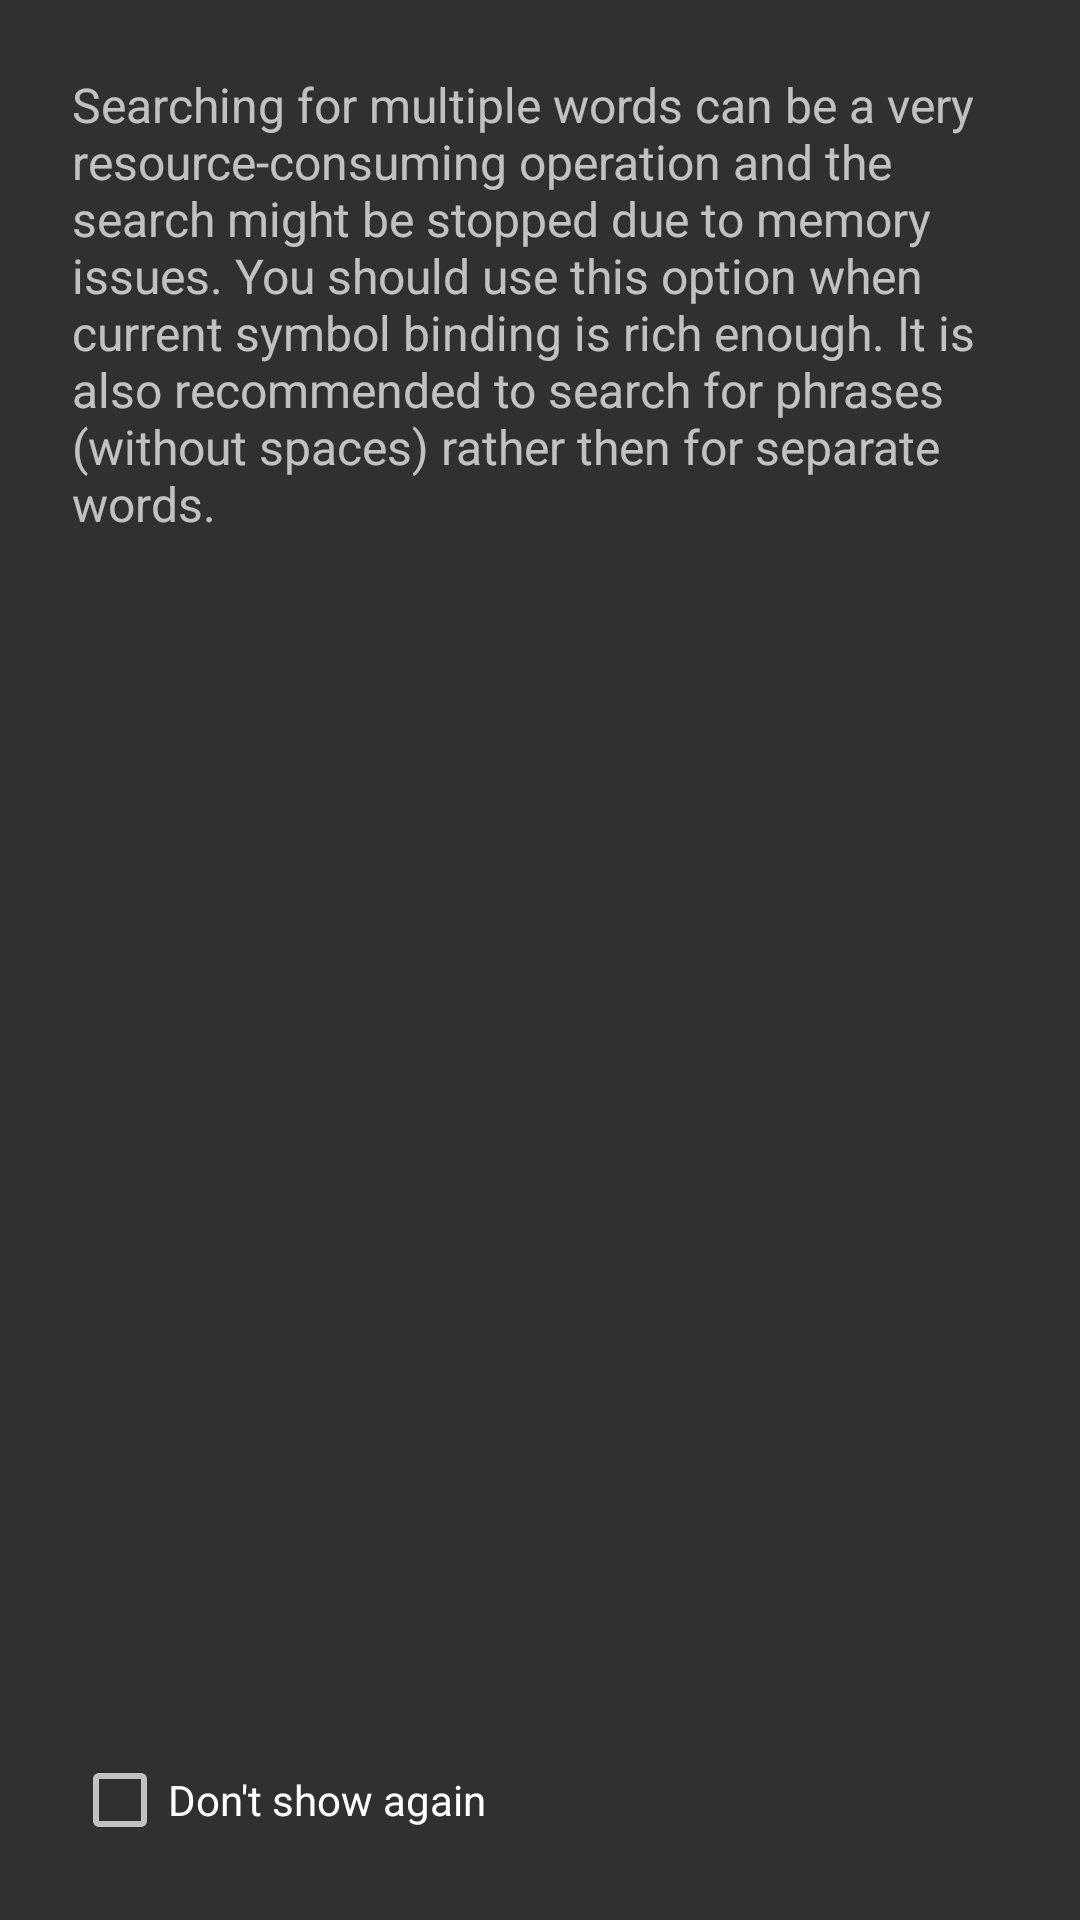

Layout XML and referenced resources for this Android screen:
<!-- AndroidManifest.xml: application theme AppTheme -->
<!-- res/layout/dialog_search_warning.xml -->
<?xml version="1.0" encoding="utf-8"?>
<LinearLayout xmlns:android="http://schemas.android.com/apk/res/android"
    android:layout_width="wrap_content"
    android:layout_height="wrap_content"
    android:orientation="vertical"
    android:padding="24dp" >

    <ScrollView
        android:id="@+id/scrollView1"
        android:layout_width="match_parent"
        android:layout_height="wrap_content"
        android:layout_weight="1"
        android:paddingBottom="8dp" >

        <TextView
            android:id="@+id/textView1"
            style="@style/SearchHelpTextView"
            android:layout_width="wrap_content"
            android:layout_height="wrap_content"
            android:text="@string/warning_search_text" />
    </ScrollView>

    <CheckBox
        android:id="@+id/warning_dontshowagain_checkBox"
        android:layout_width="wrap_content"
        android:layout_height="wrap_content"
        android:checked="false"
        android:text="@string/dont_show_again" />

</LinearLayout>
<!-- resources referenced by this layout -->
<resources>
  <string name="dont_show_again">Don\'t show again</string>
  <string name="warning_search_text">Searching for multiple words can be
          a very resource-consuming operation and the search might be stopped due to memory issues. You should use
          this option when current symbol binding is rich enough. It is also recommended to 
          search for phrases (without spaces) rather then for separate words.</string>
  <style name="SearchHelpTextView" parent="MaterialTextPrimary">
          <item name="android:textSize">16sp</item>
      </style>
  <style name="AppTheme" parent="Theme.AppCompat">
  
          
  
  
          
          <item name="windowNoTitle">true</item>
          
          <item name="windowActionBar">false</item>
          
          
          
          
          
          
          <item name="colorAccent">@color/accent</item>
          
  
          <item name="drawerArrowStyle">@style/DrawerArrowStyle</item>
      </style>
  <style name="MaterialTextPrimary">
          <item name="android:textColor">@color/material_text_primary</item>
      </style>
  <color name="accent">#40C4FF</color>
  <style name="DrawerArrowStyle" parent="Widget.AppCompat.DrawerArrowToggle">
          <item name="spinBars">false</item>
          
      </style>
</resources>
